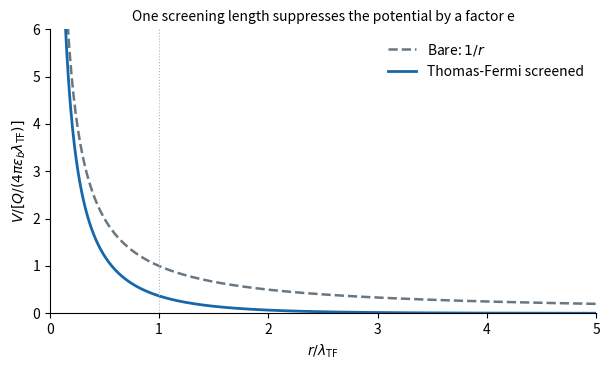

Recreate this plot in Python. (Note: this script raises an exception after producing the figure.)
"""Original bare and screened potential curves; save PNG to cwd.

Tested with Python 3.14, NumPy and Matplotlib; see root pyproject.toml.
Both curves are normalized model functions, not measured screening data.
"""

from pathlib import Path

import matplotlib

matplotlib.use("Agg")
import matplotlib.pyplot as plt
import numpy as np


def main():
    radius = np.linspace(.06, 5, 1200)
    fig, ax = plt.subplots(figsize=(6.2, 3.8), facecolor="white")
    ax.plot(radius, 1/radius, color="#697781", lw=1.8, ls="--", label=r"Bare: $1/r$")
    ax.plot(radius, np.exp(-radius)/radius, color="#1768ab", lw=2, label="Thomas-Fermi screened")
    ax.axvline(1, lw=.8, ls=":", color="#aeb7bf")
    ax.set(xlim=(0, 5), ylim=(0, 6), xlabel=r"$r/\lambda_{\rm TF}$",
           ylabel=r"$V/[Q/(4\pi\varepsilon_b\lambda_{\rm TF})]$")
    ax.set_title("One screening length suppresses the potential by a factor e", fontsize=10)
    ax.legend(frameon=False, fontsize=10)
    ax.spines[["top", "right"]].set_visible(False)
    fig.tight_layout()
    fig.savefig(Path.cwd() / (Path(__file__).stem + ".png"), dpi=125, facecolor="white")
    plt.close(fig)


if __name__ == "__main__":
    main()
